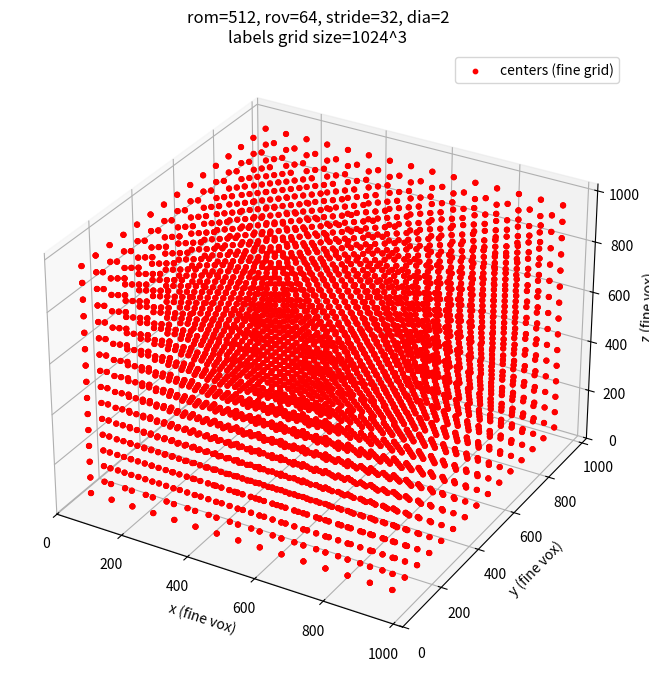

This figure's Python source:
"""
dia/stride 可视化工具，展示采样中心在细网格坐标下的分布。
可视化Mr.AllenYu 的推理滑动窗口规划
' ' ' '
 ' ' ' ' 
''''''''
大小为4的窗口仅仅偏移了半个体素，但是实现了分辨率提升一倍
这是在窗口体素分辨率固定的情况下实现高密度体素推理的一种实现方案
"""
import argparse
import numpy as np
import matplotlib.pyplot as plt


def schedule_centers(bmin, size, rom, rov, dia, stride):
    sos = size / rom
    candates = np.mgrid[0:rom - rov + 1:stride, 0:rom - rov + 1:stride, 0:rom - rov + 1:stride].reshape(3, -1)
    deltas = np.mgrid[0:dia, 0:dia, 0:dia].reshape(3, -1)
    indices, centers = [], []
    for i in range(candates.shape[1]):
        for j in range(deltas.shape[1]):
            idx = candates[:, i]
            delta = deltas[:, j]
            center = bmin + sos * idx + sos * rov / 2 + sos * delta / dia
            indices.append(idx * dia + delta)
            centers.append(center)
    return np.array(indices), np.array(centers)


def visualize(bmin=np.array([0, 0, 0]), size=np.array([1, 1, 1]), rom=128, rov=32, stride=32, dia=2):
    sos = size / rom
    _, ctr = schedule_centers(bmin, size, rom, rov, dia, stride)
    fine_centers = (ctr - bmin) / sos * dia
    fig = plt.figure(figsize=(8, 8))
    ax = fig.add_subplot(111, projection='3d')
    ax.scatter(fine_centers[:, 0], fine_centers[:, 1], fine_centers[:, 2], c='r', s=10, label='centers (fine grid)')
    ax.set_xlabel('x (fine vox)')
    ax.set_ylabel('y (fine vox)')
    ax.set_zlabel('z (fine vox)')
    ax.set_title(f'rom={rom}, rov={rov}, stride={stride}, dia={dia}\nlabels grid size={(rom * dia)}^3')
    ax.legend()
    plt.show()


def main():
    parser = argparse.ArgumentParser(description="dia/stride 可视化")
    parser.add_argument("--rom", type=int, default=512)
    parser.add_argument("--rov", type=int, default=64)
    parser.add_argument("--stride", type=int, default=32)
    parser.add_argument("--dia", type=int, default=2)
    args = parser.parse_args()
    visualize(rom=args.rom, rov=args.rov, stride=args.stride, dia=args.dia)


if __name__ == "__main__":
    main()
